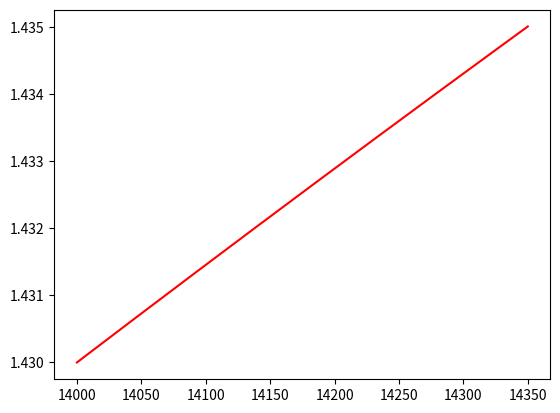

Here is the Python script that generated this plot:
import numpy as np
import matplotlib.pyplot as plt

x = np.arange(14000, 14350, 0.1)
y = 3.3*((x/(1000+x))-0.5)
plt.plot(x,y,'r')
plt.show()

r1a = 1400
r1b = 14000
r1c = 140000
rx = 14350
r2 = 14000
va1 = (r2/(r1a+r2))
vb1 = (rx/(r1a+rx))
vdiff1 = 3.3*(va1 - vb1)
print(vdiff1)
va2 = (r2/(r1b+r2))
vb2 = (rx/(r1b+rx))
vdiff2 = 3.3*(va2 - vb2)
print(vdiff2)
va3 = (r2/(r1c+r2))
vb3 = (rx/(r1c+rx))
vdiff3 = 3.3 *(va3 - vb3)
print(vdiff3)

#switch position
va4 = (r1a/(r1a+r2))
vb4 = (r1a/(r1a+rx))
vdiff4 = 3.3*(va4 - vb4)
print(vdiff4)

va5 = (r1b/(r1b+r2))
vb5 = (r1b/(r1b+rx))
vdiff5 = 3.3*(va5 - vb5)
print(vdiff5)

va6 = (r1c/(r1c+r2))
vb6 = (r1c/(r1c+rx))
vdiff6 = 3.3*(va6 - vb6)
print(vdiff6)

gain = 3.3/vdiff2
print(gain)